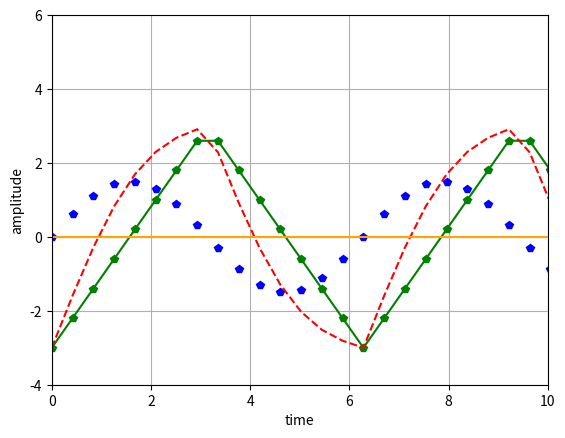

Write the Python code that produced this figure.
import numpy as np
import matplotlib.pyplot as plt
from scipy import signal

t = np.linspace(0,2*2*np.pi,30,endpoint=False)

sin = 1.5*np.sin(t)

triangle = 3*signal.sawtooth(t,0.5)

sum_signal = sin + triangle

plt.figure()
plt.plot(t,sin,'p',label = "sinusoid", color = "blue")
plt.plot(t,triangle,'-p',label = "Teiangle",color = "green")
plt.plot(t,sum_signal,'--',color = "red", label = "sum")
plt.grid()
plt.xlabel("time")
plt.ylabel("amplitude")
plt.axhline(0,color = 'orange')
plt.xlim(0,10)
plt.ylim(-4,6)
plt.show()